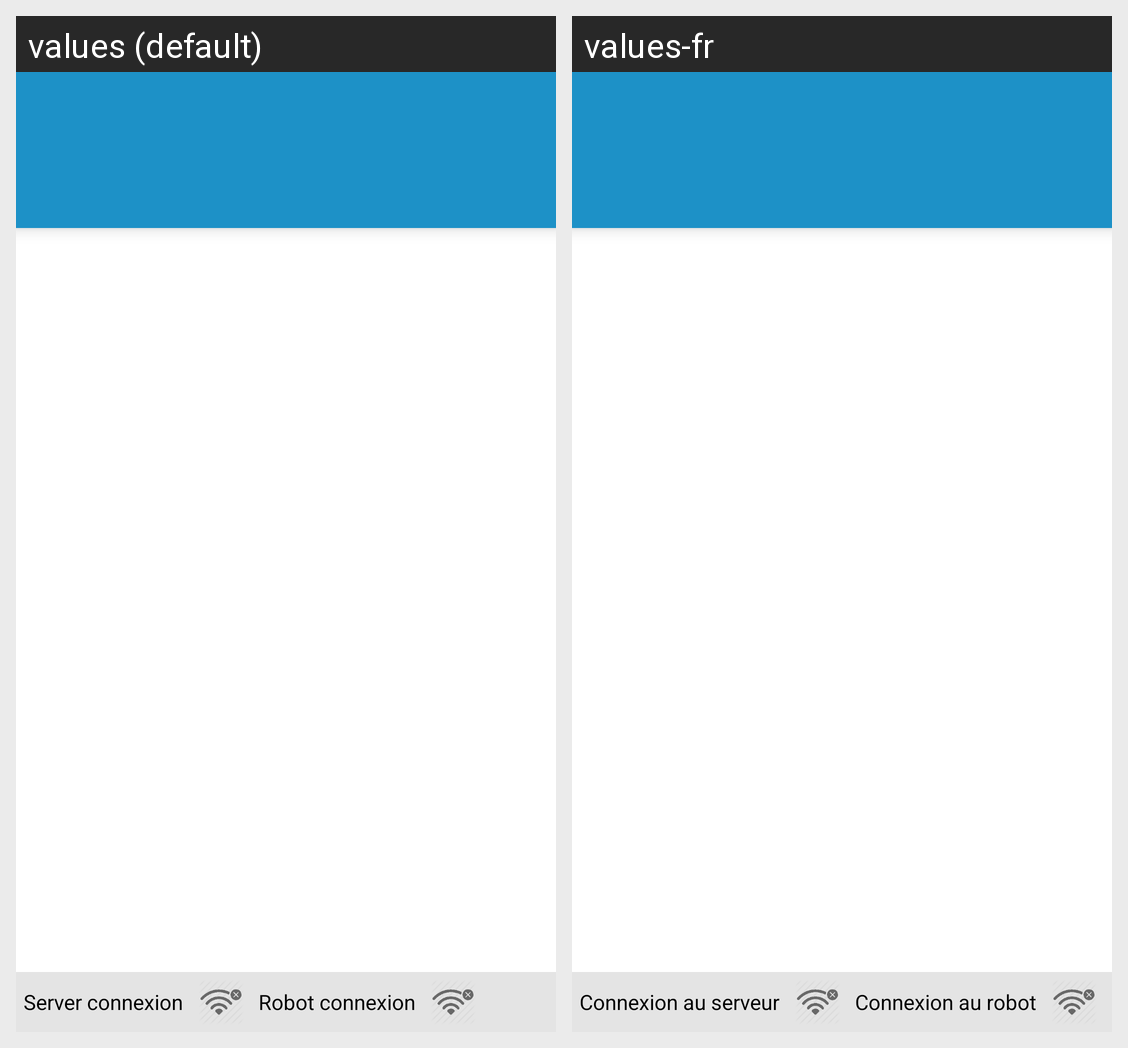

Locale-by-locale string values for the Android screen shown in this grid:
Android screen res/layout/activity_main.xml rendered under 2 locales, left to right: values (default), values-fr. Device: Nexus 5 (rendered at 1080×1920; each locale shown at half size, 540×960, under a caption strip naming it); theme AppTheme.
Strings drawn on this screen, with the default value and each locale's value (text and hints the layout hard-codes, and strings that could not be matched under every locale, appear in the picture but are not listed):

ServerStatus
  values: Server connexion
  values-fr: Connexion au serveur

RobotStatus
  values: Robot connexion
  values-fr: Connexion au robot
